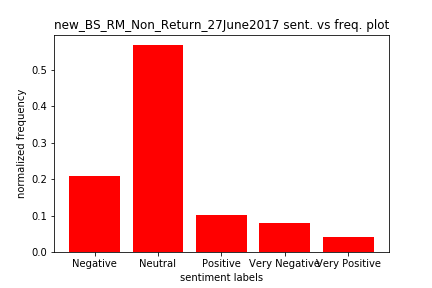

Data behind this chart, as committed beside it:
, review, review header, sentiments, sentiment label
0, I checked some stuff that they said they…, Other service issues, -0.948, Very Negative
1, I paid for a tire rotation that was NOT …, Tire rotation service issue, 0.0, Neutral
2, Too expensive, Price too high, 0.0, Neutral
3, It cost $61 for a filter and oil change …, Price too high, 0.0, Neutral
4, I have my own mechanic, Competition-prefer local mechanic, 0.0, Neutral
5, Before I went to get my oil change my ca…, Other service issues, -0.5789, Very Negative
6, My experience was great until checkout, Other issues, 0.6249, Very Positive
7, I have a mechanic that does most repairs…, Competition-prefer local mechanic, 0.0, Neutral
8, My car was running fine when I brought i…, Other service issues, 0.2023, Positive
9, All I wanted was an oil change, and bein…, Customer felt threatened, 0.3612, Positive
10, They over charge, Overcharged - charged more than was agre…, 0.0, Neutral
11, Air filter replacement cost $50 for a $1…, Price too high, 0.0, Neutral
12, Because I was told one thing at the coun…, Overcharged - charged more than was agre…, -0.1027, Negative
13, I only do oil changes there, I leave eve…, Competition-prefer local mechanic, -0.0516, Negative
14, To much up sell, Overselling-Pressure to buy, 0.0, Neutral
15, During the tire rotation process, the ma…, Tire rotation service issue, 0.0, Neutral
16, I will not return to this location, Other service issues, 0.0, Neutral
17, Deceptive practices, high prices and a l…, Price too high, 0.0, Neutral
18, use a dealership, Competition-prefer other car care chain, 0.0, Neutral
19, Oil was spilled when filter was removed …, Oil filter issue, 0.0, Neutral
20, Service tech offered air filter at $10, …, Overcharged - charged more than was agre…, -0.2023, Negative
21, Didn't change oil like suppose to, Oil or filter not actually replaced, -0.2755, Negative
22, Person filling crankcase with oil spille…, Other service issues, -0.4404, Negative
23, Car doesn't run right, Other service issues, 0.0, Neutral
24, Too expensive for just an oil change, Price too high, 0.0, Neutral
25, Another company handles most of my autom…, Competition-prefer other car care chain, 0.0, Neutral
26, Would not accept coupon that was not exp…, Discount/coupon issue, -0.2924, Negative
27, Would rather go to a full service shop f…, Competition-prefer other car care chain, 0.0, Neutral
28, I have a friend that is my mechanic for …, Competition-prefer local mechanic, 0.4939, Positive
29, I have a trusted garage that I usually v…, Competition-prefer local mechanic, 0.4767, Positive
30, There was oil all over my engine, Other service issues, 0.0, Neutral
31, You guys almost caught my car on fire, Other service issues, -0.34, Negative
32, I go to Jiffy Kube for oil changes only,…, Overselling-Pressure to buy, -0.5719, Very Negative
33, Because I take my truck to  my mechanic …, Competition-prefer local mechanic, 0.0, Neutral
34, I have a regular mechanic, Competition-prefer local mechanic, 0.0, Neutral
35, Upon arrival I was quoted 30 minutes for…, Service took too long, 0.0, Neutral
36, Did not have part, Item out of stock, 0.0, Neutral
37, I received a coupon from jiffy lube via …, Discount/coupon issue, -0.2924, Negative
38, i will go for a oil change but not other…, Other service issues, 0.0, Neutral
39, I was quoted $99 and 25-30 minutes to re…, Service took too long, 0.0, Neutral
40, the Jiffylube before this put the cabin …, Competition-prefer other car care chain, -0.743, Very Negative
41, Go to Toyota dealer, Competition-prefer other car care chain, 0.0, Neutral
42, A lot of upselling, Overselling-Pressure to buy, 0.0, Neutral
43, New car under full warranty, Competition-prefer other car care chain, 0.0, Neutral
44, I usually get my car needs, including my…, Competition-prefer other car care chain, 0.0, Neutral
45, I do my own routine maintenance, Competition-prefer local mechanic, 0.0, Neutral
46, Service people destroyed several things …, Interior/Exterior car damage, -0.4939, Negative
47, I have a regular mechanic that does regu…, Competition-prefer local mechanic, 0.0, Neutral
48, It was a random stop and the experience …, Other issues, -0.5122, Very Negative
49, Use other shops, Competition-prefer local mechanic, 0.0, Neutral
50, Very poor service, Other service issues, -0.5256, Very Negative
51, I will use the Subaru dealer, Competition-prefer other car care chain, 0.0, Neutral
52, I was asked to purchase a number of due …, Overselling-Pressure to buy, 0.25, Positive
53, Price, Price too high, 0.0, Neutral
54, I have maintenance performed by the Ford…, Competition-prefer other car care chain, 0.0, Neutral
55, Too expensive - I could have gotten two …, Price too high, 0.0, Neutral
56, Expensive, Price too high, 0.0, Neutral
57, Prices are too high, Price too high, 0.0, Neutral
58, It took an hour to change my oil and the…, Service took too long, 0.0, Neutral
59, For othe rmaintenance I take my car to m…, Competition-prefer local mechanic, 0.0, Neutral
... 748 more rows
